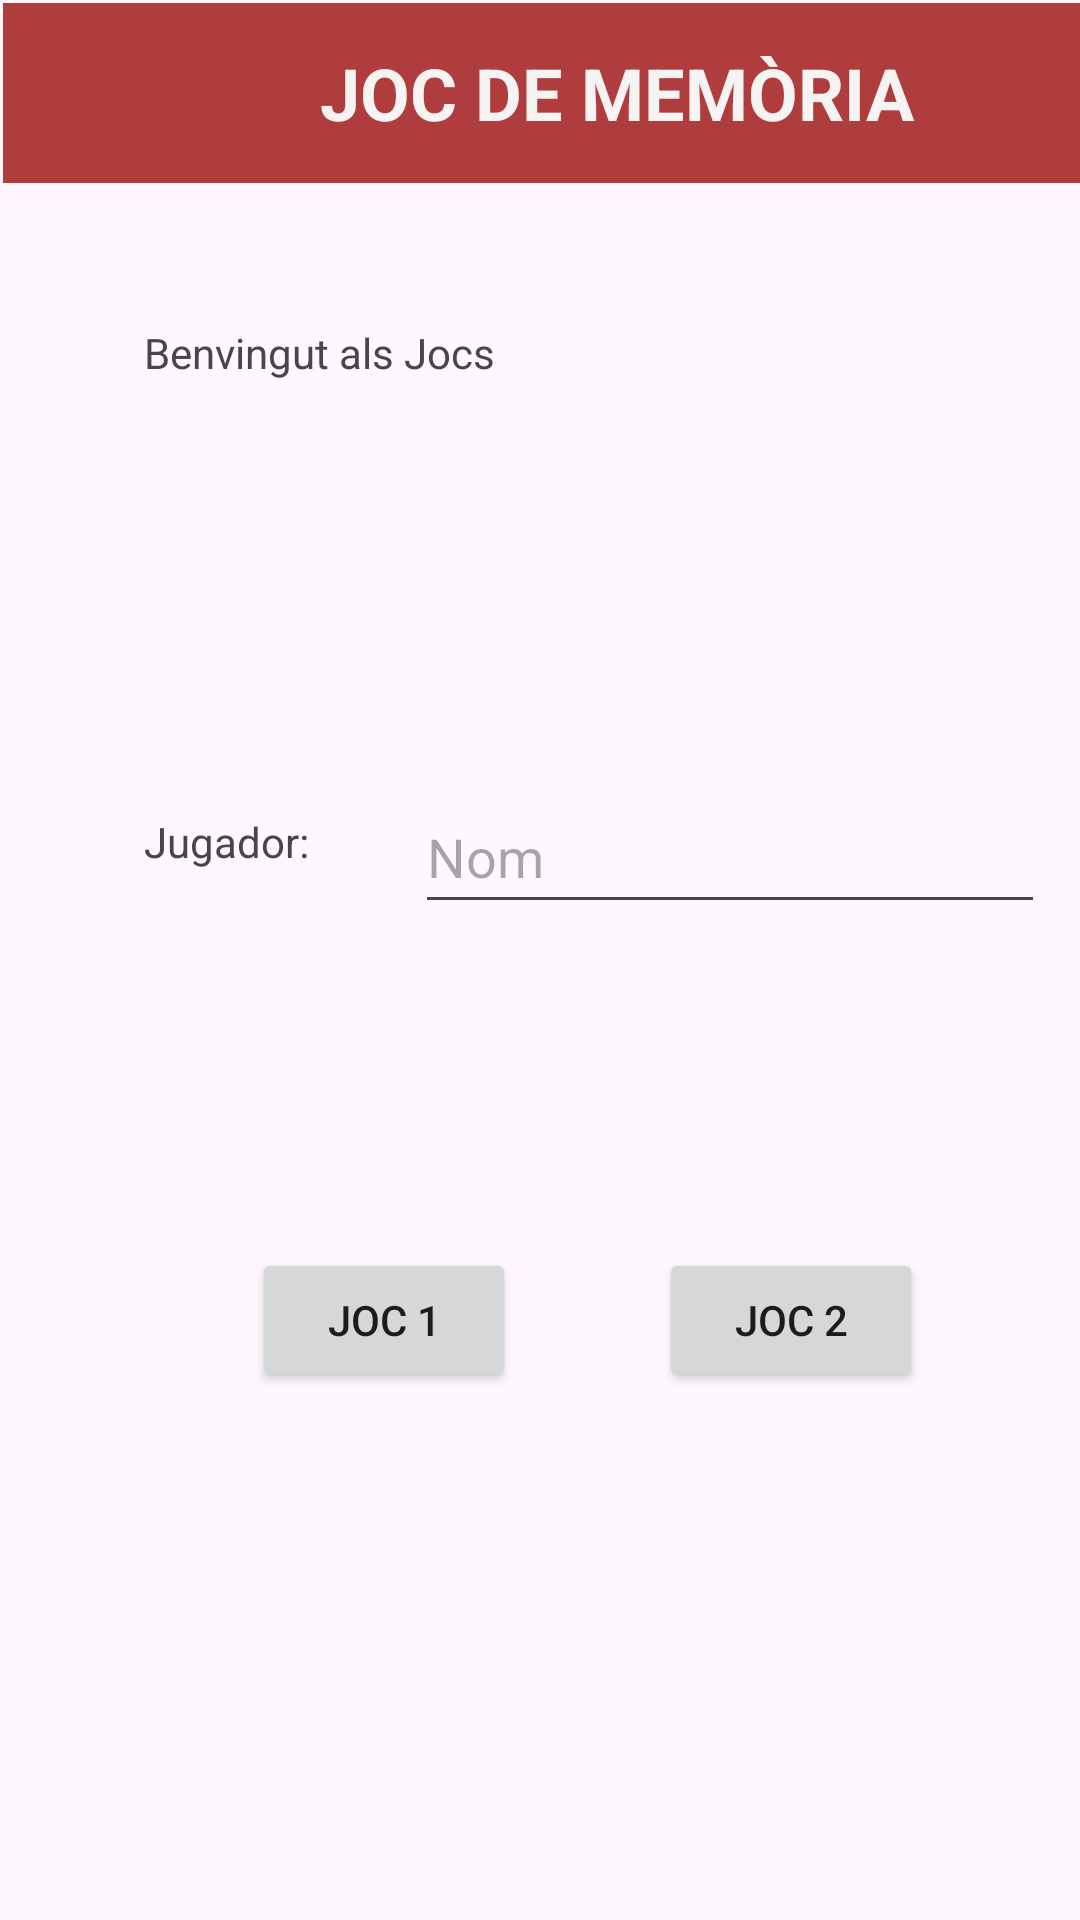

Write the Android layout XML for this screen, with the resource values it uses.
<!-- AndroidManifest.xml: application theme Theme.EntregaHalloween51 -->
<!-- res/layout/activity_main.xml -->
<?xml version="1.0" encoding="utf-8"?>
<androidx.constraintlayout.widget.ConstraintLayout xmlns:android="http://schemas.android.com/apk/res/android"
    xmlns:app="http://schemas.android.com/apk/res-auto"
    xmlns:tools="http://schemas.android.com/tools"
    android:id="@+id/main"
    android:layout_width="match_parent"
    android:layout_height="match_parent"
    tools:context=".MainActivity">

    <LinearLayout
        android:id="@+id/capçalera"
        android:layout_width="409dp"
        android:layout_height="60dp"
        android:layout_marginStart="1dp"
        android:layout_marginTop="1dp"
        android:background="#AF3D3D"
        android:orientation="horizontal"
        app:layout_constraintStart_toStartOf="parent"
        app:layout_constraintTop_toTopOf="parent">

        <TextView
            android:id="@+id/title"
            android:layout_width="match_parent"
            android:layout_height="match_parent"
            android:layout_weight="1"
            android:gravity="center"
            android:text="JOC DE MEMÒRIA"
            android:textColor="#F6F3F3"
            android:textSize="24sp"
            android:textStyle="bold" />
    </LinearLayout>

    <TextView
        android:id="@+id/title2"
        android:layout_width="wrap_content"
        android:layout_height="wrap_content"
        android:layout_marginStart="48dp"
        android:layout_marginTop="108dp"
        android:text="Benvingut als Jocs"
        app:layout_constraintStart_toStartOf="parent"
        app:layout_constraintTop_toTopOf="parent" />

    <TextView
        android:id="@+id/jugadorTitle"
        android:layout_width="wrap_content"
        android:layout_height="wrap_content"
        android:layout_marginStart="48dp"
        android:layout_marginTop="144dp"
        android:text="Jugador: "
        app:layout_constraintStart_toStartOf="parent"
        app:layout_constraintTop_toBottomOf="@+id/title2" />

    <EditText
        android:id="@+id/nomInput"
        android:layout_width="wrap_content"
        android:layout_height="wrap_content"
        android:layout_marginStart="32dp"
        android:layout_marginTop="260dp"
        android:ems="10"
        android:hint="Nom"
        android:inputType="text"
        android:minHeight="48dp"
        app:layout_constraintStart_toEndOf="@+id/jugadorTitle"
        app:layout_constraintTop_toTopOf="parent" />

    <Button
        android:id="@+id/btnJoc1"
        android:layout_width="wrap_content"
        android:layout_height="wrap_content"
        android:layout_marginStart="84dp"
        android:layout_marginBottom="176dp"
        android:onClick="goToJoc1"
        android:text="JOC 1"
        app:layout_constraintBottom_toBottomOf="parent"
        app:layout_constraintStart_toStartOf="parent" />

    <Button
        android:id="@+id/btnJoc2"
        android:layout_width="wrap_content"
        android:layout_height="wrap_content"
        android:layout_marginBottom="176dp"
        android:onClick="goToJoc2"
        android:text="JOC 2"
        app:layout_constraintBottom_toBottomOf="parent"
        app:layout_constraintEnd_toEndOf="parent"
        app:layout_constraintHorizontal_bias="0.476"
        app:layout_constraintStart_toEndOf="@+id/btnJoc1" />

</androidx.constraintlayout.widget.ConstraintLayout>
<!-- resources referenced by this layout -->
<resources>
  <style name="Theme.EntregaHalloween51" parent="Base.Theme.EntregaHalloween51" />
  <style name="Base.Theme.EntregaHalloween51" parent="Theme.Material3.DayNight.NoActionBar">
          
          
      </style>
</resources>
